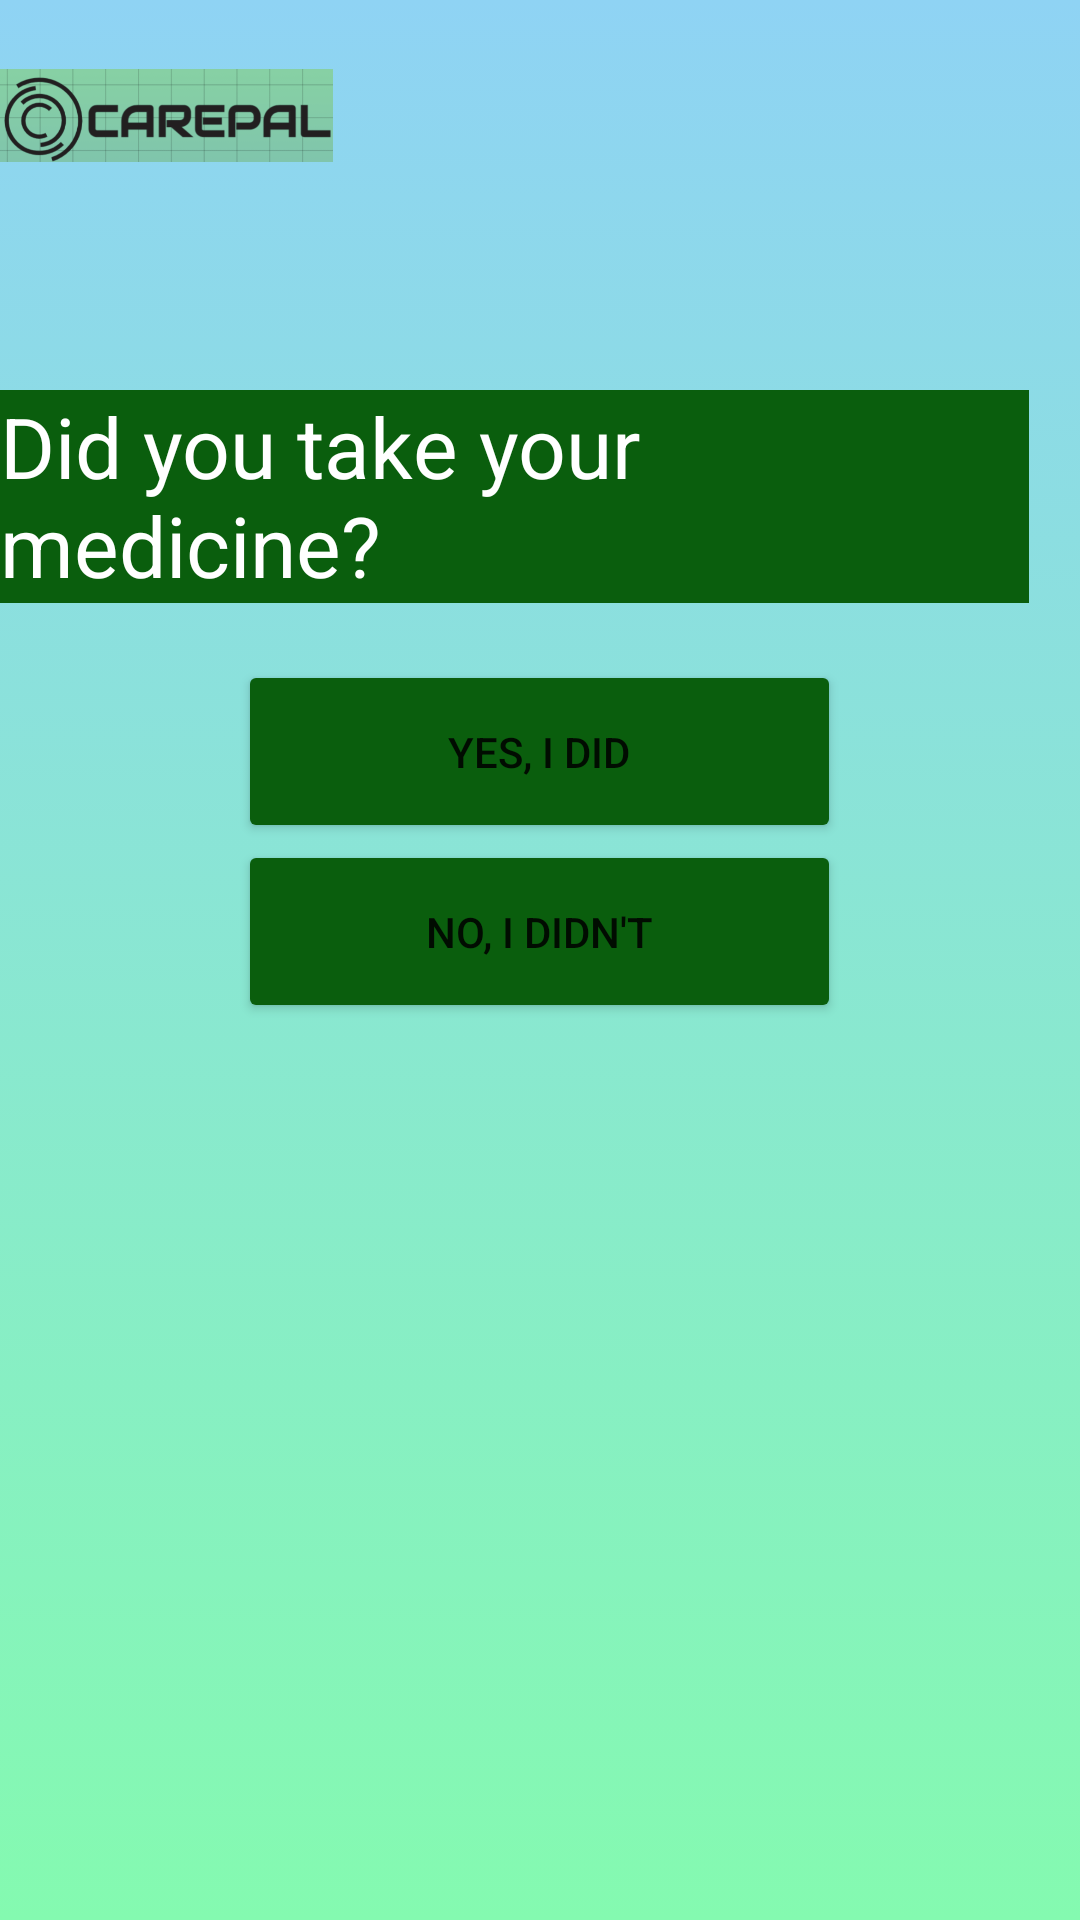

Layout XML and referenced resources for this Android screen:
<!-- AndroidManifest.xml: application theme Theme.CarePal -->
<!-- res/layout/monitor_main.xml -->
<?xml version="1.0" encoding="utf-8"?>
<RelativeLayout xmlns:android="http://schemas.android.com/apk/res/android"
    xmlns:app="http://schemas.android.com/apk/res-auto"
    xmlns:tools="http://schemas.android.com/tools"
    android:layout_width="match_parent"
    android:layout_height="match_parent"
    android:background="@drawable/colorful_background"
    tools:context=".MainActivity">

    <ImageView
        android:id="@+id/icon_logo"
        android:layout_width="111dp"
        android:layout_height="77dp"
        android:src="@drawable/logo_final"
        app:layout_constraintBottom_toBottomOf="parent"
        app:layout_constraintEnd_toEndOf="parent"
        app:layout_constraintHorizontal_bias="0.0"
        app:layout_constraintStart_toStartOf="parent"
        app:layout_constraintTop_toTopOf="parent"
        app:layout_constraintVertical_bias="0.0"
        tools:ignore="MissingConstraints" />

    <TextView
        android:id="@+id/medicine_view"
        android:layout_width="373dp"
        android:layout_height="71dp"
        android:layout_alignParentTop="true"
        android:layout_alignParentEnd="true"
        android:layout_alignParentRight="true"
        android:layout_centerHorizontal="true"
        android:layout_marginTop="130dp"
        android:layout_marginEnd="17dp"
        android:layout_marginRight="17dp"
        android:autoSizeTextType="uniform"
        android:background="#0A5E0D"
        android:text="Did you take your medicine?"
        android:textColor="@color/white" />

    <Button
        android:id="@+id/yes_button"
        android:layout_width="201dp"
        android:layout_height="61dp"
        android:layout_below="@id/medicine_view"
        android:layout_alignParentTop="true"
        android:layout_centerHorizontal="true"
        android:layout_marginTop="220dp"
        android:backgroundTint="#0A5E0D"
        android:text="Yes, I did" />

    <Button
        android:id="@+id/no_button"
        android:layout_width="201dp"
        android:layout_height="61dp"
        android:layout_alignParentTop="true"
        android:layout_centerHorizontal="true"
        android:layout_marginTop="280dp"
        android:backgroundTint="#0A5E0D"
        android:text="No, I didn't" />

</RelativeLayout>
<!-- resources referenced by this layout -->
<resources>
  <!-- drawable colorful_background (drawable) -->
  <?xml version="1.0" encoding="utf-8"?>
  <selector xmlns:android="http://schemas.android.com/apk/res/android">
  
      <item>
          <shape>
              <gradient
                  android:angle="90"
                  android:startColor="#84fab0"
                  android:endColor="#8fd3f4"
                  android:type="linear"/>
          </shape>
      </item>
  </selector>
  <!-- drawable logo_final: png bitmap (drawable, 94327 bytes) -->
  <style name="Theme.CarePal" parent="Theme.MaterialComponents.DayNight.DarkActionBar">
          
          <item name="colorPrimary">@color/purple_500</item>
          <item name="colorPrimaryVariant">@color/purple_700</item>
          <item name="colorOnPrimary">@color/white</item>
          
          <item name="colorSecondary">@color/teal_200</item>
          <item name="colorSecondaryVariant">@color/teal_700</item>
          <item name="colorOnSecondary">@color/black</item>
          
          <item name="android:statusBarColor" tools:targetApi="l">?attr/colorPrimaryVariant</item>
          
      </style>
  <!-- not gathered from this repository: default colours our renderer supplied (Android Studio template values) -->
  <color name="purple_500">#FF6200EE</color>
  <color name="purple_700">#FF3700B3</color>
  <color name="teal_200">#FF03DAC5</color>
  <color name="teal_700">#FF018786</color>
  <color name="black">#FF000000</color>
  <color name="white">#FFFFFFFF</color>
</resources>
